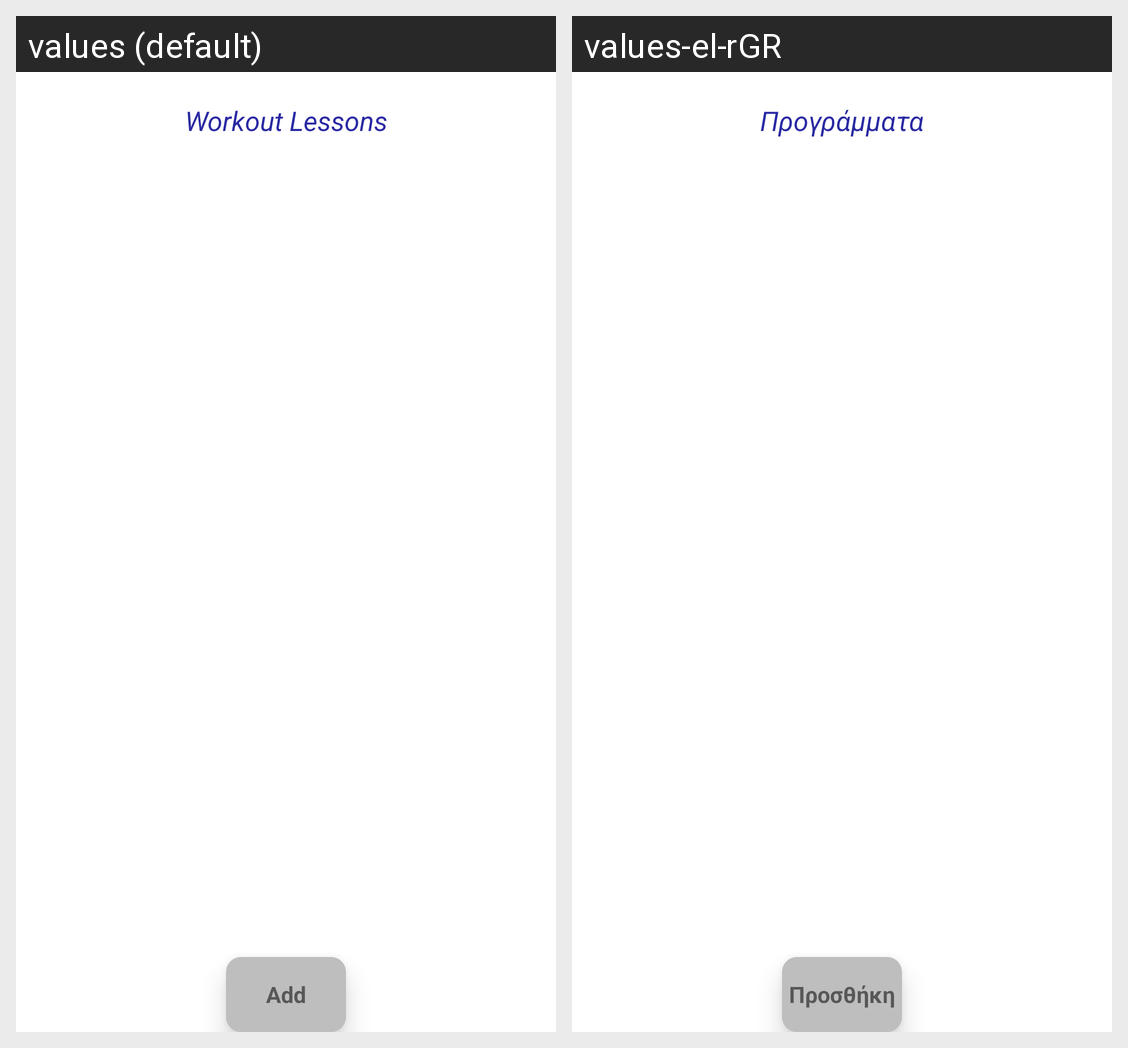

Translations of the strings shown on this Android screen, per locale in the grid:
Android screen res/layout/admin_workout_lessons_fragment.xml rendered under 2 locales, left to right: values (default), values-el-rGR. Device: Nexus 5 (rendered at 1080×1920; each locale shown at half size, 540×960, under a caption strip naming it); theme Theme.GymApplication.
Strings drawn on this screen, with the default value and each locale's value (text and hints the layout hard-codes, and strings that could not be matched under every locale, appear in the picture but are not listed):

workout_lessons_header
  values: Workout Lessons
  values-el-rGR: Προγράμματα

add_btn
  values: Add
  values-el-rGR: Προσθήκη
